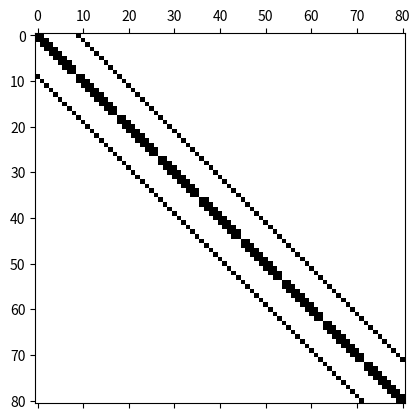
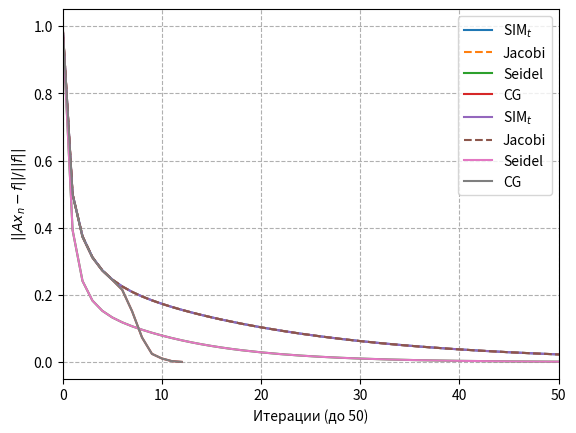

The matplotlib source for these figures, in order:
import matplotlib.pyplot as plt
import numpy as np

################################## ПЕРВАЯ ЧАСТЬ - АЛГОРИТМ ВЫЧИСЛЕНИЯ МАТРИЦЫ СЛАУ #####################################


N = 10  # Значение по условию (обратное h)
h = 1 / N

RowLenght = N + 1  # Количество узлов по одной оси

Matrix = np.array([])  # Строка значений матрицы
Valid = np.array([])  # Массив интересующих узлов (не крайние)

# Заполняем массив интересующих узлов (НЕ крайних)
# Крайние узлы не будут рассматриваться с матрице СЛАУ (дают нулевой вклад в нее)
for i in range(RowLenght):
    for j in range(RowLenght):
        index = RowLenght * i + j  # Номер узла (строчный)
        # Включаем только НЕ крайние узлы
        if (i != 0 and j != 0 and i != (RowLenght - 1) and j != (RowLenght - 1)):
            Valid = np.append(Valid, index)

print("Интересующие узлы сетки:")
print(Valid)

# Заполняем матрицу для каждого некрайнего узла
for validIndex in Valid:
    for i in range(RowLenght - 2):
        for j in range(RowLenght - 2):
            index = RowLenght * (i + 1) + (j + 1)  # Номер узла (строчный)

            if index == validIndex:
                # Значение в самом узле (центр креста)
                Matrix = np.append(Matrix, 4)
            elif abs(validIndex - index) == 1 or abs(validIndex - index) == RowLenght:
                # Соседние элементы и элементы, отличающиеся на длину сетки некрайних узлов
                # (концы креста)
                Matrix = np.append(Matrix, -1)
            else:
                # Остальные значения = 0
                Matrix = np.append(Matrix, 0)

# Преобразование строки в матрицу
Matrix = Matrix.reshape(len(Valid), len(Valid))
Matrix = Matrix / h / h  # учитываем h

print("Получаемая матрица СЛАУ:")
print(Matrix)
plt.spy(Matrix)  # Визуализация матрицы СЛАУ
plt.show()

# Правая часть системы
Right = np.zeros(Matrix.shape[0])  # Все нули
Right[int((Right.size - 1) / 2)] = 1  # Кроме центрального узла

# Right = np.ones(Matrix.shape[0]) # Случай когда правая часть - все единицы

print("Правая часть системы:")
print(Right)

######################################## ОШИБКИ ИТЕРАЦИОННЫХ МЕТОДОВ #############################################


# Значение эпсилон
# Функции итерационных методов представленные ниже работают до достижения ошибки в эпсилон
# Используемый тип переменных - numpy.float64, имеющий 52 бита мантисы, так что значение эпсилон
# можно выбирать вплоть до 10^(-16), однако при этом будет увеличиваться кол-во итераций и время работы
eps = 10 ** (-10)


# Функция ошибки
def error(A, x, f):
    # Реализована согласно формуле ||Ax_n - f||/||f||
    Ax = np.dot(A, x)
    numerator = np.sqrt(sum((Ax[i] - f[i]) ** 2 for i in range(len(f))))
    denomerator = np.sqrt(sum((f[i]) ** 2 for i in range(len(f))))
    return numerator / denomerator


# Ниже функции ошибок итерационных методов


# SIM(tau) - simple iteration method with tau
# (реализация с семинаров)
def errSIMtau(A, f, eps):
    result = np.zeros(len(f))  # Корни
    errors = np.array([])  # Ошибки

    # Параметры метода
    I = np.eye(len(f))
    tau = 2 / (max(np.linalg.eigvals(A)) + min(np.linalg.eigvals(A)))

    currentError = error(A, result, f)  # Ошибка на нулевой итерации
    while currentError > eps:
        errors = np.append(errors, currentError)  # Добавляем ошибку в массив

        # Итерационный алгорим метода
        result = np.dot((I - np.dot(tau, A)), result) + np.dot(tau, f)

        currentError = error(A, result, f)  # Считаем новую ошибку
    return errors  # Возвращаем массив ошибок


# Jacobi
# (реализация NumPy)
def errJacobi(A, f, eps):
    result = np.zeros(len(f))  # Корни
    errors = np.array([])  # Ошибки

    # Параметры метода
    D = np.diag(A)
    R = A - np.diagflat(D)

    currentError = error(A, result, f)  # Ошибка на нулевой итерации
    while currentError > eps:
        errors = np.append(errors, currentError)  # Добавляем ошибку в массив

        # Итерационный алгорим метода
        result = (f - np.dot(R, result)) / D

        currentError = error(A, result, f)  # Считаем новую ошибку
    return errors  # Возвращаем массив ошибок


# Seidel
# (реализация с семинаров)
def errSeidel(A, f, eps):
    length = len(f)
    result = np.zeros(length)  # Корни
    errors = np.array([])  # Ошибки

    currentError = error(A, result, f)  # Ошибка на нулевой итерации
    while currentError > eps:
        errors = np.append(errors, currentError)  # Добавляем ошибку в массив

        # Итерационный алгорим метода
        temp = result
        for i in range(length):
            sum1 = sum(A[i][j] * temp[j] for j in range(i))
            sum2 = sum(A[i][j] * result[j] for j in range(i + 1, length))
            temp[i] = (f[i] - sum1 - sum2) / A[i][i]
        result = temp

        currentError = error(A, result, f)  # Считаем новую ошибку
    return errors  # Возвращаем массив ошибок


# CG - conjugate gradient (метод сопряженных градиентов)
# Реализация - https://towardsdatascience.com/complete-step-by-step-conjugate-gradient-algorithm-from-scratch-202c07fb52a8
def errCG(A, f, eps):
    result = np.zeros(len(f))  # Корни
    errors = np.array([])  # Ошибки

    # Параметры метода
    xk = result
    b = f

    rk = np.dot(A, result) - b
    pk = -rk

    num_iter = 0
    curve_x = [xk]

    currentError = error(A, xk, f)  # Ошибка на нулевой итерации
    while currentError > eps:
        errors = np.append(errors, currentError)  # Добавляем ошибку в массив

        # Итерационный алгорим метода
        apk = np.dot(A, pk)
        rkrk = np.dot(rk, rk)

        alpha = rkrk / np.dot(pk, apk)
        xk = xk + alpha * pk
        rk = rk + alpha * apk
        beta = np.dot(rk, rk) / rkrk
        pk = -rk + beta * pk

        num_iter += 1
        curve_x.append(xk)

        currentError = error(A, xk, f)  # Считаем новую ошибку
    return errors  # Возвращаем массив ошибок


##################################### ГРАФИКИ СХОДИМОСТИ РАЗЛИЧНЫХ МЕТОДОВ ###########################################

fig, ax = plt.subplots()

# Ошибки
errorsSIMtau = errSIMtau(Matrix, Right, eps)
errorsJacobi = errJacobi(Matrix, Right, eps)
errorsSeidel = errSeidel(Matrix, Right, eps)
errorsCG = errCG(Matrix, Right, eps)

# Итерации
iterationsSIMtau = np.arange(0, len(errorsSIMtau), 1)
iterationsJacobi = np.arange(0, len(errorsJacobi), 1)
iterationsSeidel = np.arange(0, len(errorsSeidel), 1)
iterationsCG = np.arange(0, len(errorsCG), 1)

# Графики
plt.plot(iterationsSIMtau, errorsSIMtau, label='SIM$_{t}$')
plt.plot(iterationsJacobi, errorsJacobi, label='Jacobi', linestyle='--')
plt.plot(iterationsSeidel, errorsSeidel, label='Seidel')
plt.plot(iterationsCG, errorsCG, label='CG')

plt.xlabel('Итерации')
plt.ylabel('$||Ax_n - f||/||f||$')
plt.legend(loc='best')
plt.grid(linestyle='--')
plt.show()

# Графики (итерации до 50)
plt.plot(iterationsSIMtau, errorsSIMtau, label='SIM$_{t}$')
plt.plot(iterationsJacobi, errorsJacobi, label='Jacobi', linestyle='--')
plt.plot(iterationsSeidel, errorsSeidel, label='Seidel')
plt.plot(iterationsCG, errorsCG, label='CG')

plt.xlabel('Итерации (до 50)')
plt.ylabel('$||Ax_n - f||/||f||$')
plt.xlim(0, 50)
plt.legend(loc='best')
plt.grid(linestyle='--')
plt.show()